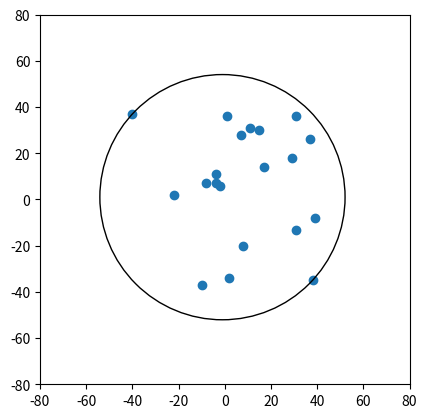

The matplotlib source for this figure:
# a randomized algorithm for finding the minimum area circle enclosing a given point set P.
import matplotlib.pyplot as plt
import random
from math import sqrt


class Circle:
    def __init__(self, center, radius):
        self.center = center
        self.radius = radius


def get_circle_3(A, B, C):
    center = get_circle_center(
        B[0] - A[0], B[1] - A[1], C[0] - A[0], C[1] - A[1])
    center[0] += A[0]
    center[1] += A[1]
    return Circle(center, dist(center, A))


def get_circle_center(bx, by, cx, cy):
    B = bx * bx + by * by
    C = cx * cx + cy * cy
    D = bx * cy - by * cx
    return [(cy * B - by * C) / (2 * D),
            (bx * C - cx * B) / (2 * D)]


def dist(a, b):
    return sqrt(pow(a[0] - b[0], 2) + pow(a[1] - b[1], 2))


def is_inside(p, c):
    return dist(c.center, p) <= c.radius

#the idea of the algorithm is to randomly remove a point from the given input set to form a circle equation. once the equation is formed, check if the point which removed is enclosed by the equation or not. if it doesn't then the point must lie on the boundary of the minimum enclosing circle.
def welzl(P, R, n):
    '''
    The base case of the algorithm is when P becomes empty or the size of the set R is equal to 3:
If P is empty, then all the points have been processed.
If |R| = 3, then 3 points have already been found that lie on the circle boundary, and since a circle can be uniquely determined using 3 points only, the recursion can be stopped.
    '''
    if n == 0 or len(R) == 3:
        return get_trivial_circle(R)
#When the algorithm reaches the base case above, it returns the trivial solution for R, being:
    i = random.randrange(0, n)
    p = P[i]
    P[i], P[n-1] = P[n-1], P[i]

    circle = welzl(P, R, n-1) #recursively checking for all the input

    if is_inside(p, circle):
        return circle

    return welzl(P, R+[p], n-1)


def get_circle_2(A, B):
    center = [(A[0] + B[0])/2.0, (A[1] + B[1])/2.0]
    return Circle(center, dist(A, B)/2.0)


def is_valid_circle(c, points):
    for p in points:
        if not is_inside(p, c):
            return False
    return True

#trivial circle
def get_trivial_circle(points):
    if len(points) == 0:
        return Circle((0, 0), 0)
    elif len(points) == 1:
        return Circle(points[0], 0)
    elif len(points) == 2:
        return get_circle_2(points[0], points[1])
    else:
        for i in range(3):
            for j in range(i+1, 3):
                circle = get_circle_2(points[0], points[1])
                if is_valid_circle(circle, points):
                    return circle

        return get_circle_3(points[0], points[1], points[2])


def generate_points(n, limit):
    return [(random.randint(-limit, limit), random.randint(-limit, limit)) for _ in range(n)]


if __name__ == "__main__":
    N = 20
    LIMIT = N*2
    points = generate_points(N, LIMIT)

    circle = welzl(points, [], len(points))
    fig, ax = plt.subplots()
    ax.set_aspect('equal')
    ax.set_xlim((-LIMIT*2, LIMIT*2))
    ax.set_ylim((-LIMIT*2, LIMIT*2))
    ax.scatter(*zip(*points))
    c = plt.Circle(circle.center, circle.radius, fill=False)
    ax.add_artist(c)

    plt.show()


#Complexity is O(N)